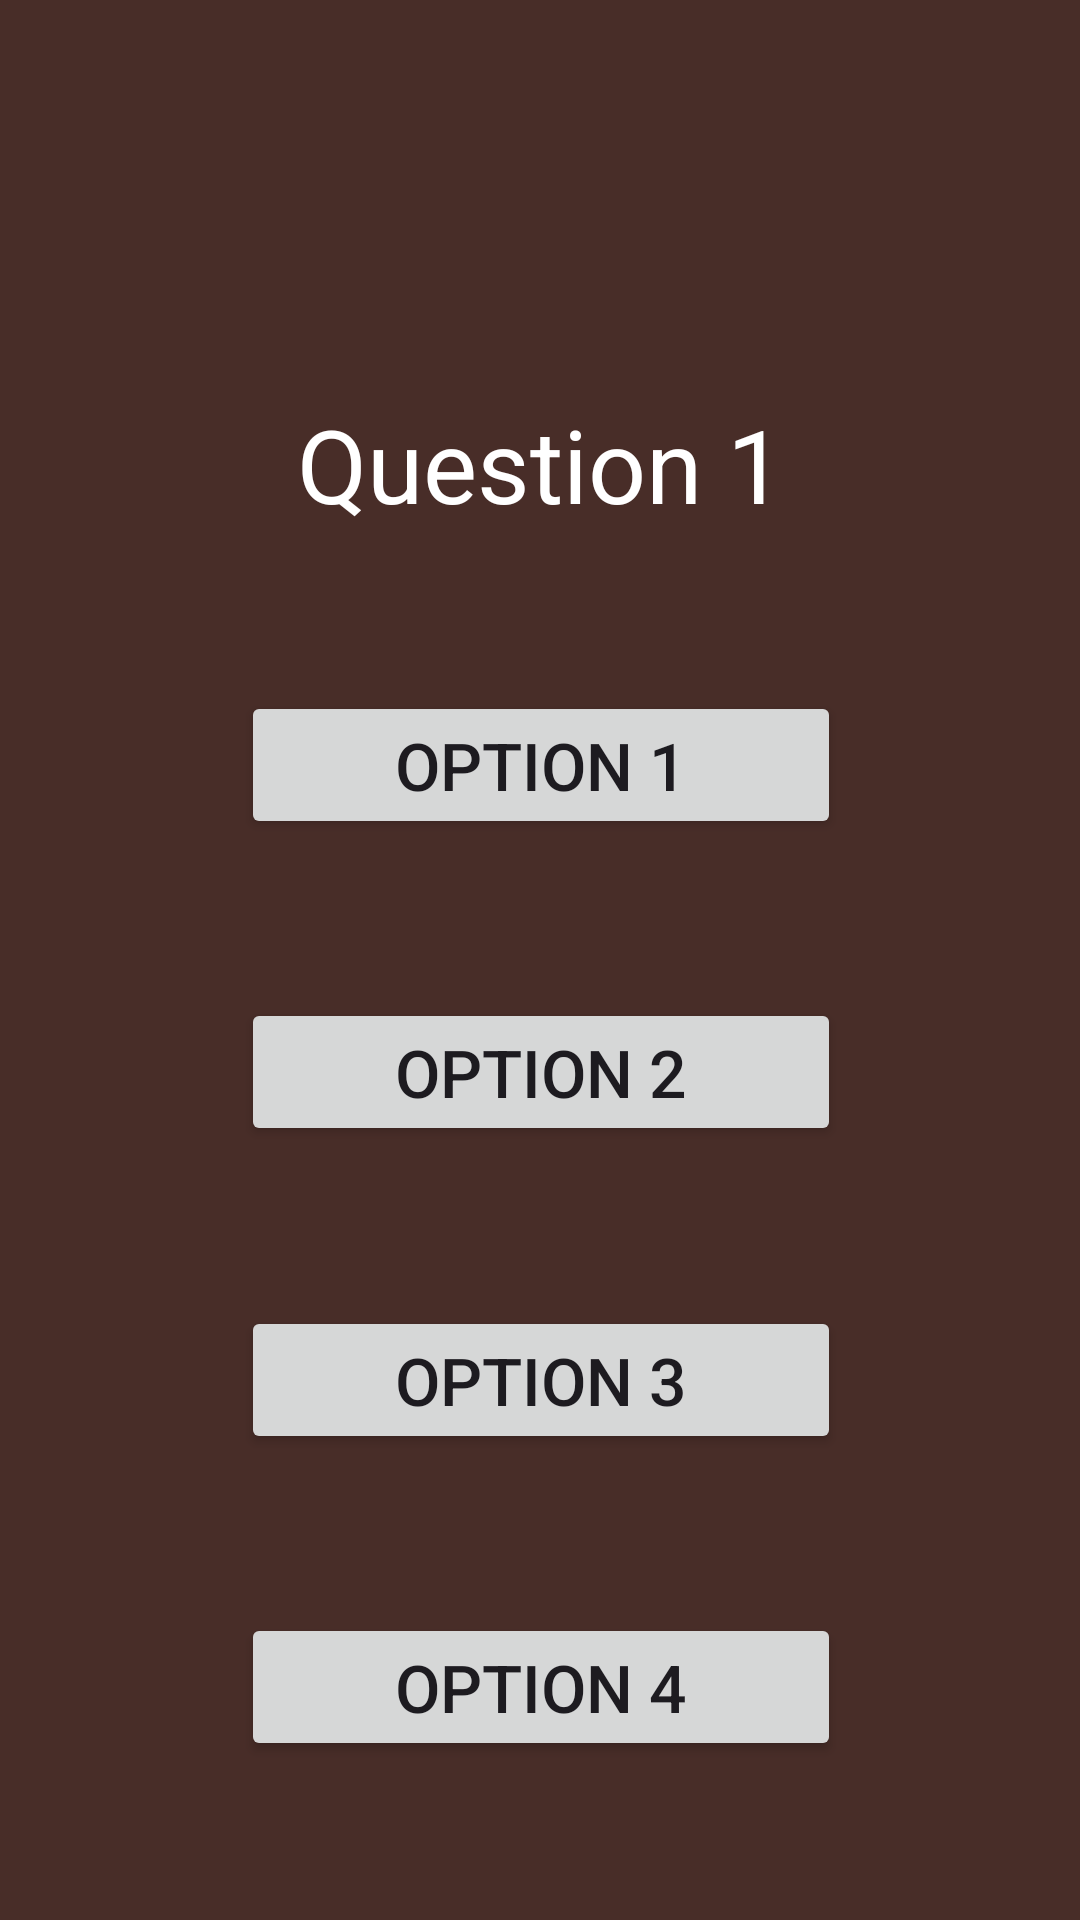

This screen was rendered from an Android layout file. Write that file and the resources it references.
<!-- AndroidManifest.xml: application theme Theme.QUIZEE -->
<!-- res/layout/activity_quiz.xml -->
<?xml version="1.0" encoding="utf-8"?>
<androidx.constraintlayout.widget.ConstraintLayout xmlns:android="http://schemas.android.com/apk/res/android"
    xmlns:app="http://schemas.android.com/apk/res-auto"
    xmlns:tools="http://schemas.android.com/tools"
    android:layout_width="match_parent"
    android:layout_height="match_parent"
    android:background="#482D28"
    tools:context=".QuizActivity">

    <ImageView
        android:id="@+id/imageView3"
        android:layout_width="100dp"
        android:layout_height="100dp"
        android:layout_marginTop="32dp"
        app:layout_constraintEnd_toEndOf="parent"
        app:layout_constraintStart_toStartOf="parent"
        app:layout_constraintTop_toTopOf="parent"
        app:srcCompat="@drawable/bg" />

    <TextView
        android:id="@+id/question"
        android:layout_width="wrap_content"
        android:layout_height="wrap_content"
        android:layout_marginStart="8dp"
        android:layout_marginEnd="8dp"
        android:text="Question 1"
        android:textColor="@color/white"
        android:textSize="34sp"
        android:textAlignment="center"
        app:layout_constraintEnd_toEndOf="parent"
        app:layout_constraintStart_toStartOf="parent"
        app:layout_constraintTop_toBottomOf="@+id/imageView3" />

    <Button
        android:id="@+id/option1"
        android:layout_width="200dp"
        android:layout_height="wrap_content"
        android:text="option 1"
        android:textSize="22dp"
        app:layout_constraintBottom_toTopOf="@+id/option2"
        app:layout_constraintEnd_toEndOf="@+id/question"
        app:layout_constraintHorizontal_bias="0.5"
        app:layout_constraintStart_toStartOf="@+id/question"
        app:layout_constraintTop_toBottomOf="@+id/question" />

    <Button
        android:id="@+id/option2"
        android:layout_width="0dp"
        android:layout_height="wrap_content"
        android:text="option 2"
        android:textSize="22dp"
        app:layout_constraintBottom_toTopOf="@+id/option3"
        app:layout_constraintEnd_toEndOf="@+id/option1"
        app:layout_constraintHorizontal_bias="0.5"
        app:layout_constraintStart_toStartOf="@+id/option1"
        app:layout_constraintTop_toBottomOf="@+id/option1" />

    <Button
        android:id="@+id/option3"
        android:layout_width="0dp"
        android:layout_height="wrap_content"
        android:textSize="22dp"
        android:text="option 3"
        app:layout_constraintBottom_toTopOf="@+id/option4"
        app:layout_constraintEnd_toEndOf="@+id/option2"
        app:layout_constraintHorizontal_bias="0.5"
        app:layout_constraintStart_toStartOf="@+id/option2"
        app:layout_constraintTop_toBottomOf="@+id/option2" />

    <Button
        android:id="@+id/option4"
        android:layout_width="0dp"
        android:layout_height="wrap_content"
        android:textSize="22dp"
        android:text="option 4"
        app:layout_constraintBottom_toBottomOf="parent"
        app:layout_constraintEnd_toEndOf="@+id/option3"
        app:layout_constraintHorizontal_bias="0.5"
        app:layout_constraintStart_toStartOf="@+id/option3"
        app:layout_constraintTop_toBottomOf="@+id/option3" />
</androidx.constraintlayout.widget.ConstraintLayout>
<!-- resources referenced by this layout -->
<resources>
  <style name="Theme.QUIZEE" parent="Base.Theme.QUIZEE" />
  <style name="Base.Theme.QUIZEE" parent="Theme.Material3.DayNight.NoActionBar">
          
          
      </style>
  <!-- not gathered from this repository: default colours our renderer supplied (Android Studio template values) -->
  <color name="white">#FFFFFFFF</color>
</resources>
